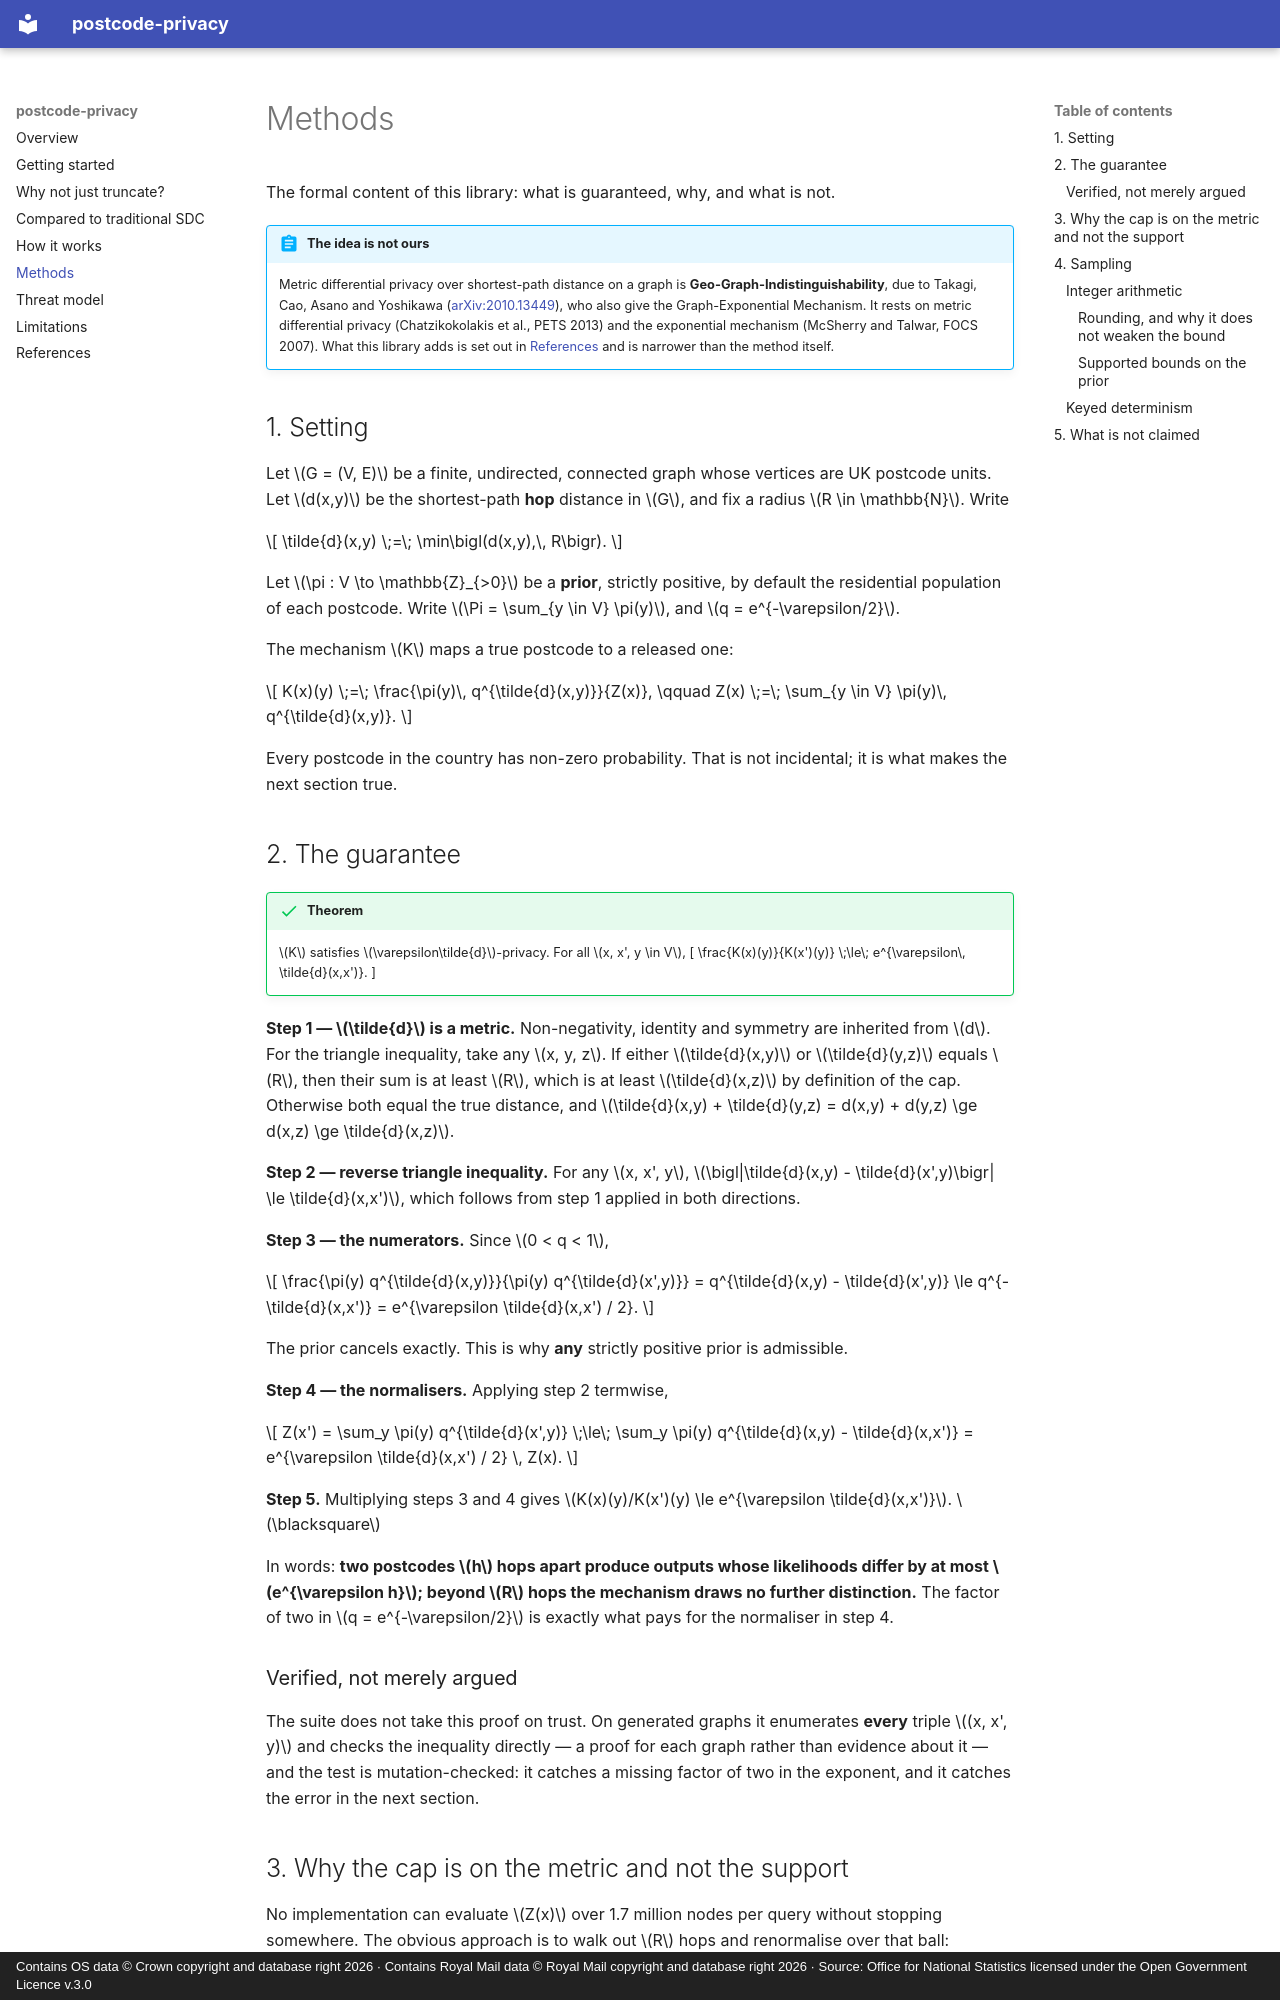

repository: Iain-S/postcode-privacy · page: methods/index.html · generator: mkdocs · copyright: Contains OS data © Crown copyright and database right 2026 · Contains Royal Mail data © Royal Mail copyright and database right 2026 · Source: Office for National Statistics licensed under the Open Government Licence v.3.0

# Methods

The formal content of this library: what is guaranteed, why, and what is not.

!!! abstract "The idea is not ours"
    Metric differential privacy over shortest-path distance on a graph is
    **Geo-Graph-Indistinguishability**, due to Takagi, Cao, Asano and Yoshikawa
    ([arXiv:2010.13449](https://arxiv.org/abs/2010.13449)), who also give the
    Graph-Exponential Mechanism. It rests on metric differential privacy
    (Chatzikokolakis et al., PETS 2013) and the exponential mechanism (McSherry and
    Talwar, FOCS 2007). What this library adds is set out in
    [References](references.md) and is narrower than the method itself.

## 1. Setting

Let \(G = (V, E)\) be a finite, undirected, connected graph whose vertices are UK
postcode units. Let \(d(x,y)\) be the shortest-path **hop** distance in \(G\), and fix
a radius \(R \in \mathbb{N}\). Write

\[
\tilde{d}(x,y) \;=\; \min\bigl(d(x,y),\, R\bigr).
\]

Let \(\pi : V \to \mathbb{Z}_{>0}\) be a **prior**, strictly positive, by default the
residential population of each postcode. Write \(\Pi = \sum_{y \in V} \pi(y)\), and
\(q = e^{-\varepsilon/2}\).

The mechanism \(K\) maps a true postcode to a released one:

\[
K(x)(y) \;=\; \frac{\pi(y)\, q^{\tilde{d}(x,y)}}{Z(x)},
\qquad
Z(x) \;=\; \sum_{y \in V} \pi(y)\, q^{\tilde{d}(x,y)}.
\]

Every postcode in the country has non-zero probability. That is not incidental; it is
what makes the next section true.

## 2. The guarantee

!!! success "Theorem"
    \(K\) satisfies \(\varepsilon\tilde{d}\)-privacy. For all \(x, x', y \in V\),
    \[
    \frac{K(x)(y)}{K(x')(y)} \;\le\; e^{\varepsilon\, \tilde{d}(x,x')}.
    \]

**Step 1 — \(\tilde{d}\) is a metric.** Non-negativity, identity and symmetry are
inherited from \(d\). For the triangle inequality, take any \(x, y, z\). If either
\(\tilde{d}(x,y)\) or \(\tilde{d}(y,z)\) equals \(R\), then their sum is at least \(R\),
which is at least \(\tilde{d}(x,z)\) by definition of the cap. Otherwise both equal the
true distance, and
\(\tilde{d}(x,y) + \tilde{d}(y,z) = d(x,y) + d(y,z) \ge d(x,z) \ge \tilde{d}(x,z)\).

**Step 2 — reverse triangle inequality.** For any \(x, x', y\),
\(\bigl|\tilde{d}(x,y) - \tilde{d}(x',y)\bigr| \le \tilde{d}(x,x')\), which follows from
step 1 applied in both directions.

**Step 3 — the numerators.** Since \(0 < q < 1\),

\[
\frac{\pi(y) q^{\tilde{d}(x,y)}}{\pi(y) q^{\tilde{d}(x',y)}}
= q^{\tilde{d}(x,y) - \tilde{d}(x',y)}
\le q^{-\tilde{d}(x,x')}
= e^{\varepsilon \tilde{d}(x,x') / 2}.
\]

The prior cancels exactly. This is why **any** strictly positive prior is admissible.

**Step 4 — the normalisers.** Applying step 2 termwise,

\[
Z(x') = \sum_y \pi(y) q^{\tilde{d}(x',y)}
\;\le\; \sum_y \pi(y) q^{\tilde{d}(x,y) - \tilde{d}(x,x')}
= e^{\varepsilon \tilde{d}(x,x') / 2} \, Z(x).
\]

**Step 5.** Multiplying steps 3 and 4 gives
\(K(x)(y)/K(x')(y) \le e^{\varepsilon \tilde{d}(x,x')}\). \(\blacksquare\)

In words: **two postcodes \(h\) hops apart produce outputs whose likelihoods differ by
at most \(e^{\varepsilon h}\); beyond \(R\) hops the mechanism draws no further
distinction.** The factor of two in \(q = e^{-\varepsilon/2}\) is exactly what pays for
the normaliser in step 4.

### Verified, not merely argued

The suite does not take this proof on trust. On generated graphs it enumerates **every**
triple \((x, x', y)\) and checks the inequality directly — a proof for each graph rather
than evidence about it — and the test is mutation-checked: it catches a missing factor
of two in the exponent, and it catches the error in the next section.
